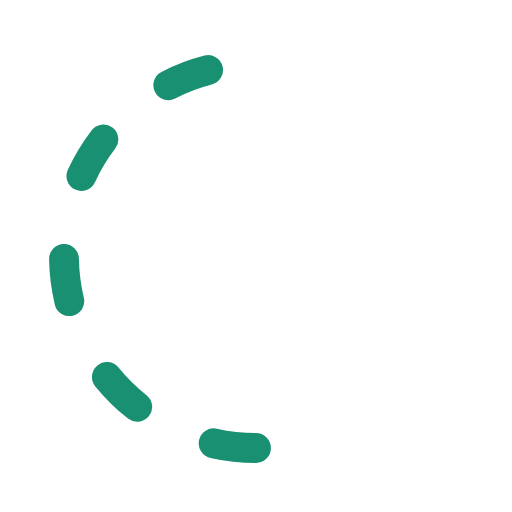
t = 0.00 s
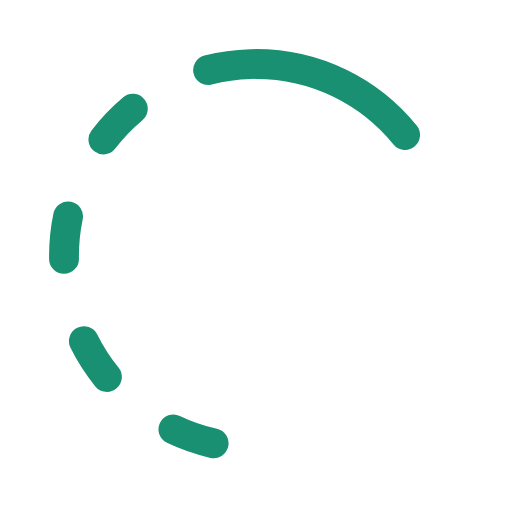
t = 0.20 s
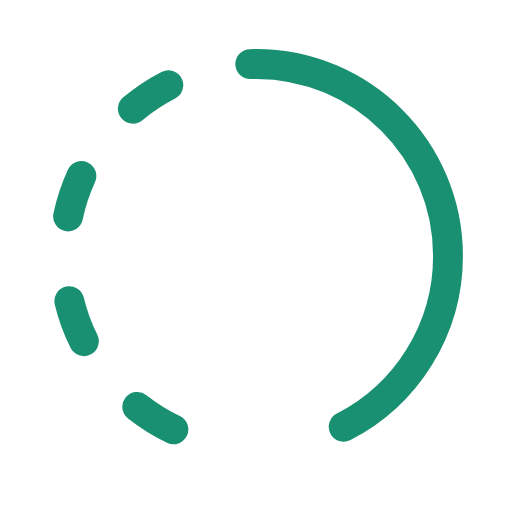
t = 0.40 s
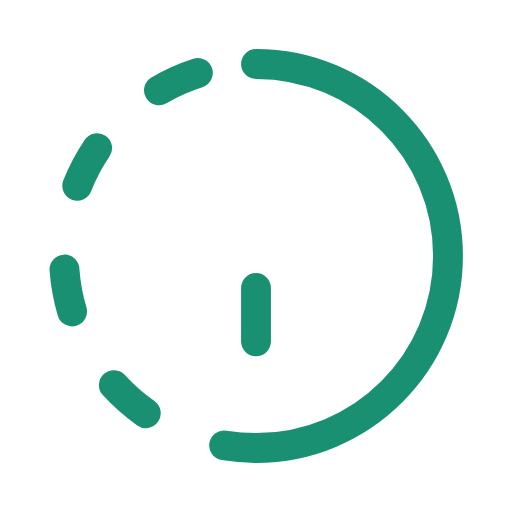
t = 0.55 s
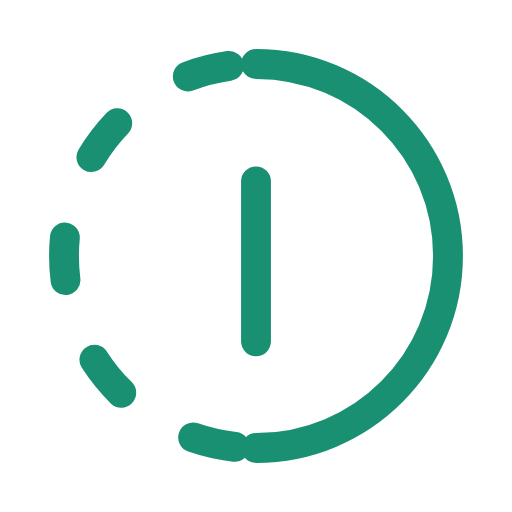
t = 0.70 s
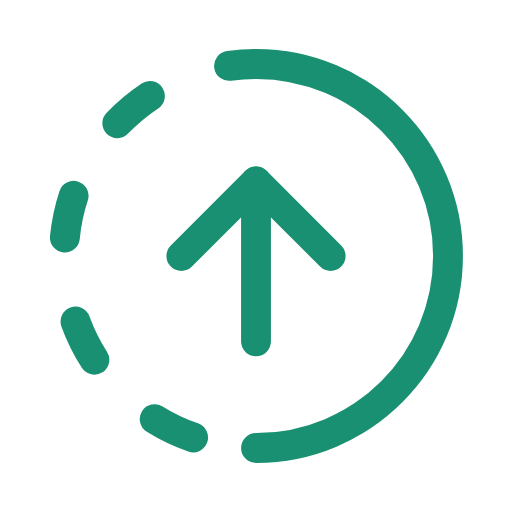
t = 0.90 s

The animated SVG that drew these frames (rendered in a browser with its animation timeline set to each time). Animation: 4 SMIL elements (animate=4); one cycle of 0.90 s, repeats indefinitely.

<svg xmlns="http://www.w3.org/2000/svg" width="24" height="24" viewBox="0 0 24 24">
    <g fill="none" stroke="#1a9072" stroke-linecap="round" stroke-linejoin="round"
        stroke-width="1.4">
        <path stroke-dasharray="2 4" stroke-dashoffset="6"
            d="M12 21c-4.97 0 -9 -4.03 -9 -9c0 -4.97 4.03 -9 9 -9">
            <animate attributeName="stroke-dashoffset" dur="0.6s" repeatCount="indefinite"
                values="6;0" />
        </path>
        <path stroke-dasharray="32" stroke-dashoffset="32"
            d="M12 3c4.97 0 9 4.03 9 9c0 4.97 -4.03 9 -9 9">
            <animate fill="freeze" attributeName="stroke-dashoffset" begin="0.1s" dur="0.4s"
                values="32;0" />
        </path>
        <path stroke-dasharray="10" stroke-dashoffset="10" d="M12 16v-7.5">
            <animate fill="freeze" attributeName="stroke-dashoffset" begin="0.5s" dur="0.2s"
                values="10;0" />
        </path>
        <path stroke-dasharray="6" stroke-dashoffset="6" d="M12 8.5l3.5 3.5M12 8.5l-3.5 3.5">
            <animate fill="freeze" attributeName="stroke-dashoffset" begin="0.7s" dur="0.2s"
                values="6;0" />
        </path>
    </g>
</svg>